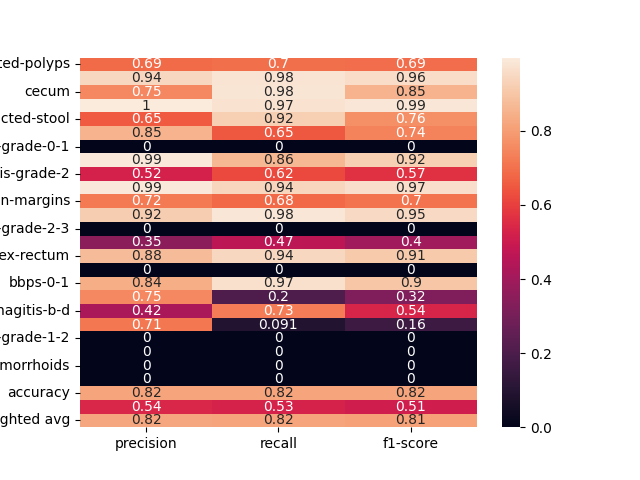

Values plotted in this chart, from the file beside it:
, precision, recall, f1-score
dyed-lifted-polyps, 0.6867, 0.6954, 0.691
instrument, 0.9444, 0.9764, 0.9601
cecum, 0.7492, 0.982, 0.85
polyp, 0.998, 0.9737, 0.9857
impacted-stool, 0.6522, 0.9231, 0.7643
z-line, 0.8532, 0.6498, 0.7377
ulcerative-colitis-grade-0-1, 0.0, 0.0, 0.0
bbps-2-3, 0.9939, 0.863, 0.9238
ulcerative-colitis-grade-2, 0.5233, 0.6164, 0.566
retroflex-stomach, 0.9915, 0.9409, 0.9655
dyed-resection-margins, 0.7203, 0.6841, 0.7018
pylorus, 0.92, 0.9837, 0.9508
ulcerative-colitis-grade-2-3, 0.0, 0.0, 0.0
esophagitis-a, 0.3487, 0.4667, 0.3991
retroflex-rectum, 0.8763, 0.9444, 0.9091
barretts-short-segment, 0.0, 0.0, 0.0
bbps-0-1, 0.8391, 0.969, 0.8994
ulcerative-colitis-grade-3, 0.75, 0.2034, 0.32
esophagitis-b-d, 0.4235, 0.7281, 0.5355
ulcerative-colitis-grade-1, 0.7143, 0.09091, 0.1613
ulcerative-colitis-grade-1-2, 0.0, 0.0, 0.0
barretts, 0.0, 0.0, 0.0
hemorrhoids, 0.0, 0.0, 0.0
ileum, 0.0, 0.0, 0.0
accuracy, 0.8186, 0.8186, 0.8186
macro avg, 0.541, 0.5288, 0.5134
weighted avg, 0.8222, 0.8186, 0.8097
